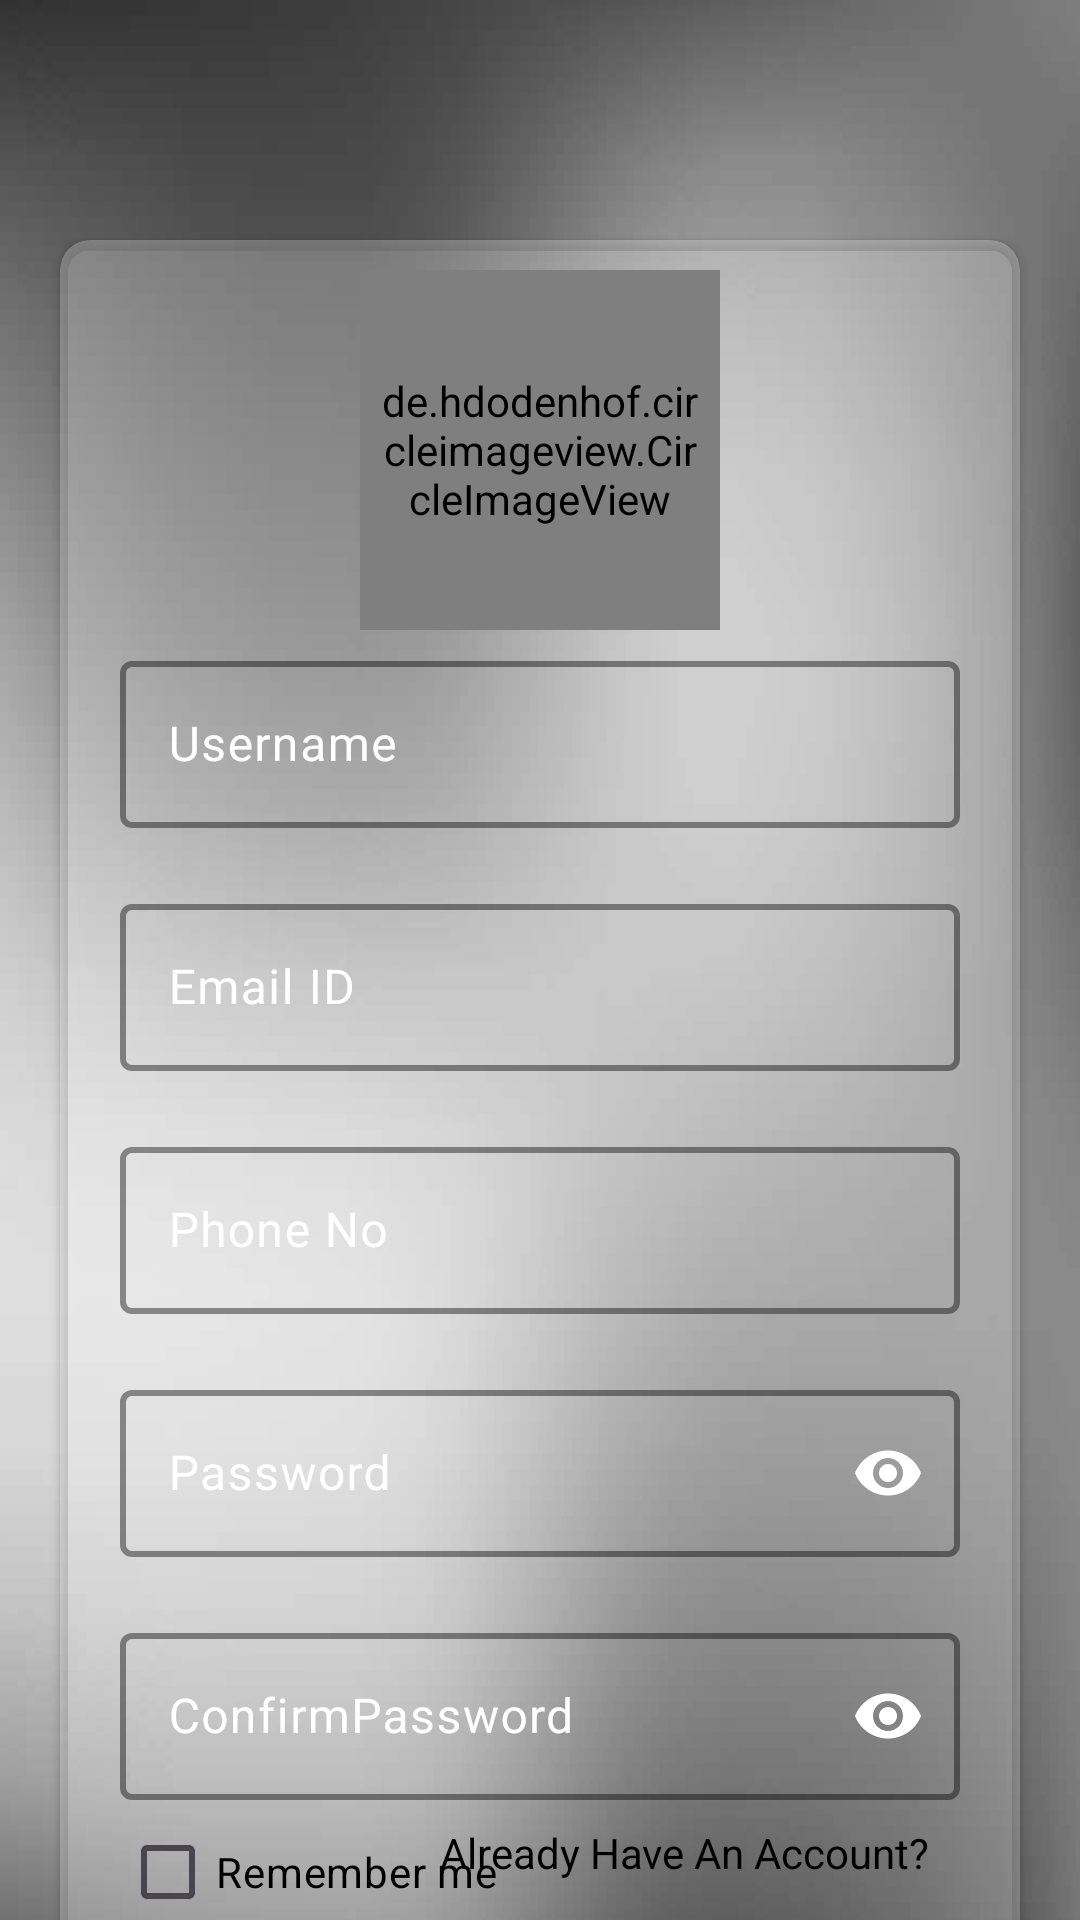

Here is an Android app screen rendered from its layout file. Give the layout XML and the strings, colors and styles it references.
<!-- AndroidManifest.xml: application theme Theme.FirebaseSignUp -->
<!-- res/layout/activity_sign_up.xml -->
<?xml version="1.0" encoding="utf-8"?>
<androidx.constraintlayout.widget.ConstraintLayout xmlns:android="http://schemas.android.com/apk/res/android"
    xmlns:app="http://schemas.android.com/apk/res-auto"
    xmlns:tools="http://schemas.android.com/tools"
    android:id="@+id/main"
    android:layout_width="match_parent"
    android:layout_height="match_parent"
    android:background="@drawable/bgcolor"
    tools:context=".SignUp">

    <androidx.cardview.widget.CardView
        android:id="@+id/loginCard"
        android:layout_width="match_parent"
        android:layout_height="wrap_content"

        app:cardCornerRadius="10dp"
        app:cardBackgroundColor="#40FFFFFF"
        android:elevation="20dp"
        android:layout_marginHorizontal="20dp"
        android:layout_marginTop="80dp"
        app:layout_constraintTop_toTopOf="parent"
        app:layout_constraintStart_toStartOf="parent"
        app:layout_constraintEnd_toEndOf="parent"
        >

        <androidx.constraintlayout.widget.ConstraintLayout
            android:layout_width="match_parent"
            android:layout_height="match_parent"
            android:clipChildren="false"
            android:clipToPadding="false">


            <de.hdodenhof.circleimageview.CircleImageView

                android:id="@+id/myCircularImage"
                android:layout_width="120dp"
                android:layout_height="120dp"
                android:padding="5dp"
                android:src="@drawable/user"
                app:civ_border_color="@color/black"
                app:civ_border_width="4dp"
                android:layout_marginTop="10dp"
                app:layout_constraintTop_toTopOf="parent"
                app:layout_constraintStart_toStartOf="parent"
                app:layout_constraintEnd_toEndOf="parent"

                >

            </de.hdodenhof.circleimageview.CircleImageView>

            <com.google.android.material.textfield.TextInputLayout
                android:id="@+id/username_layout"
                android:layout_width="match_parent"
                android:layout_height="wrap_content"
                android:layout_marginHorizontal="20dp"

                android:hint="Username"
                android:textColorHint="@color/white"
                app:boxStrokeColor="@color/black"
                app:boxStrokeWidth="2dp"
                android:layout_marginTop="5dp"
                app:layout_constraintTop_toBottomOf="@id/myCircularImage"
                app:layout_constraintStart_toStartOf="parent"
                app:layout_constraintEnd_toEndOf="parent">

                <com.google.android.material.textfield.TextInputEditText
                    android:id="@+id/username_input"
                    android:layout_width="match_parent"
                    android:layout_height="wrap_content"
                    android:inputType="textPersonName" />
            </com.google.android.material.textfield.TextInputLayout>

            <com.google.android.material.textfield.TextInputLayout
                android:id="@+id/emailId_layout"
                android:layout_width="match_parent"
                android:layout_height="wrap_content"
                android:layout_marginHorizontal="20dp"

                android:hint="Email ID"
                android:textColorHint="@color/white"
                app:boxStrokeColor="@color/black"
                app:boxStrokeWidth="2dp"
                android:layout_marginTop="20dp"
                app:layout_constraintTop_toBottomOf="@id/username_layout"
                app:layout_constraintStart_toStartOf="parent"
                app:layout_constraintEnd_toEndOf="parent">

                <com.google.android.material.textfield.TextInputEditText
                    android:id="@+id/emailId_input"
                    android:layout_width="match_parent"
                    android:layout_height="wrap_content"
                    android:inputType="textEmailAddress" />
            </com.google.android.material.textfield.TextInputLayout>

            <com.google.android.material.textfield.TextInputLayout
                android:id="@+id/phoneNo_layout"
                android:layout_width="match_parent"
                android:layout_height="wrap_content"
                android:layout_marginHorizontal="20dp"

                android:hint="Phone No"
                android:textColorHint="@color/white"
                app:boxStrokeColor="@color/black"
                app:boxStrokeWidth="2dp"
                android:layout_marginTop="20dp"
                app:layout_constraintTop_toBottomOf="@id/emailId_layout"
                app:layout_constraintStart_toStartOf="parent"
                app:layout_constraintEnd_toEndOf="parent">

                <com.google.android.material.textfield.TextInputEditText
                    android:id="@+id/phoneNo_input"
                    android:layout_width="match_parent"
                    android:layout_height="wrap_content"
                    android:inputType="textEmailAddress" />
            </com.google.android.material.textfield.TextInputLayout>






            <com.google.android.material.textfield.TextInputLayout
                android:id="@+id/password_layout"
                android:layout_width="match_parent"
                android:layout_height="wrap_content"
                android:layout_marginHorizontal="20dp"

                android:hint="Password"
                android:textColorHint="@color/white"
                app:boxStrokeColor="@color/black"
                app:boxStrokeWidth="2dp"
                android:layout_marginTop="20dp"
                app:endIconMode="password_toggle"
                app:endIconTint="@color/white"
                app:layout_constraintTop_toBottomOf="@id/phoneNo_layout"
                app:layout_constraintStart_toStartOf="parent"
                app:layout_constraintEnd_toEndOf="parent">

                <com.google.android.material.textfield.TextInputEditText
                    android:id="@+id/password_input"
                    android:layout_width="match_parent"
                    android:layout_height="wrap_content"
                    android:inputType="textPassword" />
            </com.google.android.material.textfield.TextInputLayout>

            <com.google.android.material.textfield.TextInputLayout
                android:id="@+id/confirmPasswordLayout"
                android:layout_width="match_parent"
                android:layout_height="wrap_content"
                android:layout_marginHorizontal="20dp"

                android:hint="ConfirmPassword"
                android:textColorHint="@color/white"
                app:boxStrokeColor="@color/black"
                app:boxStrokeWidth="2dp"
                android:layout_marginTop="20dp"
                app:endIconMode="password_toggle"
                app:endIconTint="@color/white"
                app:layout_constraintTop_toBottomOf="@id/password_layout"
                app:layout_constraintStart_toStartOf="parent"
                app:layout_constraintEnd_toEndOf="parent">

                <com.google.android.material.textfield.TextInputEditText
                    android:id="@+id/confirm_password_input"
                    android:layout_width="match_parent"
                    android:layout_height="wrap_content"
                    android:inputType="textPassword" />
            </com.google.android.material.textfield.TextInputLayout>

            <CheckBox
                android:id="@+id/remember_me_checkbox"
                android:layout_width="wrap_content"
                android:layout_height="wrap_content"
                android:layout_marginStart="20dp"
                android:text="Remember me"
                android:textColor="@color/black"
                app:layout_constraintStart_toStartOf="parent"

                app:layout_constraintTop_toBottomOf="@id/confirmPasswordLayout"
                tools:ignore="TouchTargetSizeCheck" />

            <TextView
                android:id="@+id/alreadyAccountTv"
                android:layout_width="wrap_content"
                android:layout_height="wrap_content"
                android:text="Already Have An Account?"
                android:layout_marginTop="8dp"
                android:textColor="@color/black"
                android:layout_marginEnd="30dp"
                app:layout_constraintTop_toBottomOf="@+id/confirmPasswordLayout"
                app:layout_constraintEnd_toEndOf="parent"/>

            <com.google.android.material.button.MaterialButton
                android:id="@+id/signInButton"
                android:layout_width="0dp"
                android:layout_height="wrap_content"
                android:text="SIGN IN"
                android:textAllCaps="false"
                android:layout_marginHorizontal="20dp"
                android:textColor="@color/white"
                app:cornerRadius="5dp"
                app:backgroundTint="@color/black"
                app:strokeWidth="0dp"
                app:layout_constraintTop_toBottomOf="@id/remember_me_checkbox"
                android:layout_marginBottom="15dp"

                app:layout_constraintBottom_toBottomOf="parent"
                app:layout_constraintStart_toStartOf="parent"
                app:layout_constraintEnd_toEndOf="parent" />


        </androidx.constraintlayout.widget.ConstraintLayout>




    </androidx.cardview.widget.CardView>

</androidx.constraintlayout.widget.ConstraintLayout>
<!-- resources referenced by this layout -->
<resources>
  <!-- drawable bgcolor: jpg bitmap (drawable, 10227 bytes) -->
  <style name="Theme.FirebaseSignUp" parent="Base.Theme.FirebaseSignUp" />
  <style name="Base.Theme.FirebaseSignUp" parent="Theme.Material3.DayNight.NoActionBar">
          
          
      </style>
  <!-- not gathered from this repository: default colours our renderer supplied (Android Studio template values) -->
  <color name="black">#FF000000</color>
  <color name="white">#FFFFFFFF</color>
</resources>
